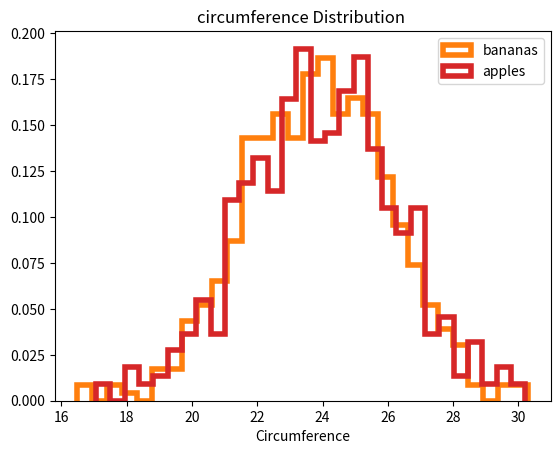

Reproduce this figure in Python.
import matplotlib.pyplot as plt
import numpy as np
import pandas as pd
np.random.seed(121)

N = 500
std = 0.8
bananas = pd.DataFrame({
    'length': np.random.normal(8, std, N),
    'width': np.random.normal(4, std, N),
    'class': np.zeros(N, dtype='int')}
)
apples = pd.DataFrame({
    'length': np.random.normal(6, std, N),
    'width': np.random.normal(6, std, N),
    'class': np.ones(N, dtype='int')}
)
fruits = pd.concat([bananas, apples])
fea = 'circumference'
fruits[fea] = 2*(fruits['length']+fruits['width'])
plt.hist(x=fea, data=fruits.loc[fruits['class'] == 0], histtype='step', lw=4,
         bins=30, density=True, color='tab:orange', label='bananas')
plt.hist(x=fea, data=fruits.loc[fruits['class'] == 1], histtype='step', lw=4,
         bins=30, density=True, color='tab:red', label='apples')
plt.title('circumference Distribution ')
plt.legend()
plt.xlabel('Circumference')
plt.show()